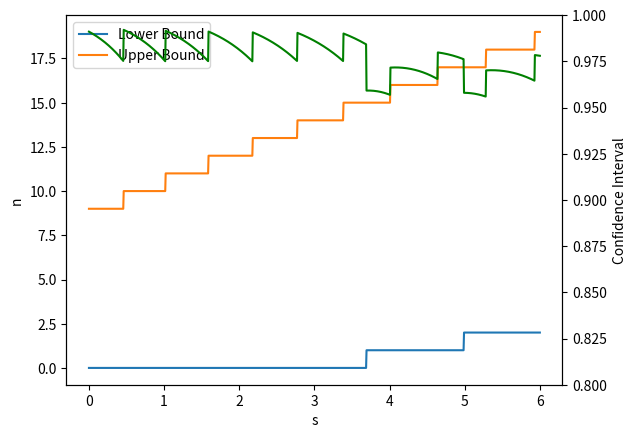

Write the Python code that produced this figure.
import numpy as np
from scipy.stats import poisson
import matplotlib.pyplot as plt

b = 3
x=4 #take x=4 as an example
CL = 0.95

def R(x,s): #returns the feldman cousin ratio
    poisson1 = poisson.pmf(x,s+b)
    #consider the physical limitations for s:
    if x<b:
        poisson2 = poisson.pmf(x,b)
    else:
        poisson2 = poisson.pmf(x,x)
    return poisson1/poisson2

def n_bounds(x,s,CL): #returns the bounds for #measurements n for a given s value
    #determine lower bound for s
    p_lower = 0
    x_min = 0
    while (p_lower + R(x_min,s) < (1-CL)/2): #lower tail of probability should always be less than (1-CF)/2
        p_lower +=  R(x_min,s)
        x_min += 1

    #determine upper bound for s
    p_upper = 0
    x_max = 50  #take 50 since the chance to measure more than that is just negligible
    while (p_upper +  R(x_max,s) <(1-CL)/2): #upper tail of probability should always be less than (1-CF)/2
        p_upper +=  R(x_max,s)
        x_max -= 1

    return p_lower,p_upper,x_min,x_max

s_array = np.linspace(0,6,1000)
x_min_array = np.array([])
x_mas_array = np.array([])
CL_array = np.array([])
for s in s_array:
    p_lower, p_upper, x_min, x_max = n_bounds(x,s,CL)
    CL_array = np.append(CL_array,1-p_lower-p_upper)
    x_min_array = np.append(x_min_array,x_min)
    x_mas_array = np.append(x_mas_array,x_max)

fig,ax = plt.subplots()
ax.set_xlabel("s")
ax.set_ylabel("n")
ax.plot(s_array, x_min_array, label="Lower Bound")
ax.plot(s_array,x_mas_array, label="Upper Bound")
ax.legend()

ax2 = ax.twinx()
ax2.set_xlabel("prob")
ax2.set_ylabel("Confidence Interval")
ax2.plot(s_array, CL_array ,label="Confidence Level", color = 'g')
ax2.set_ylim(0.80,1)

plt.show()